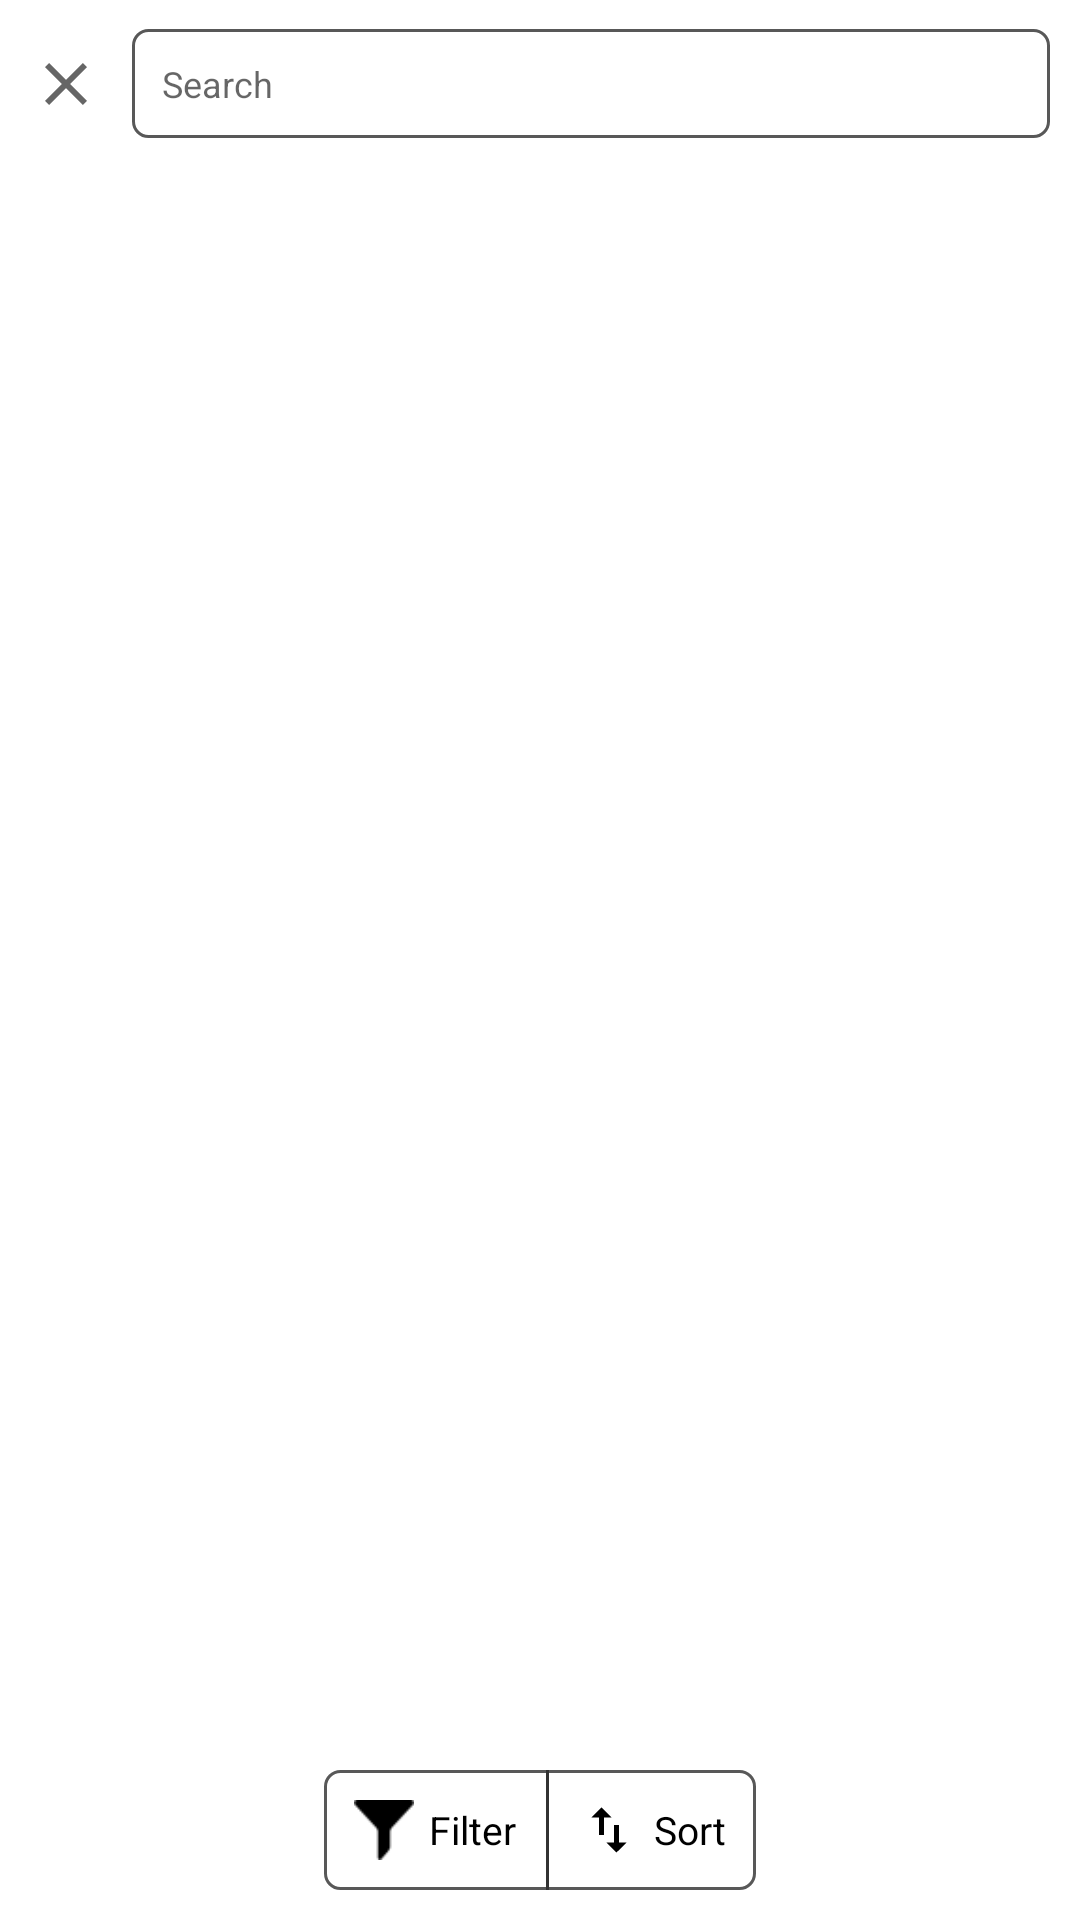

Reconstruct the res/layout file that produces this screen, plus the resources it refers to.
<!-- AndroidManifest.xml: application theme AppMaterialTheme -->
<!-- res/layout/activity_car_list.xml -->
<?xml version="1.0" encoding="utf-8"?>
<androidx.coordinatorlayout.widget.CoordinatorLayout
    xmlns:android="http://schemas.android.com/apk/res/android"
    xmlns:tools="http://schemas.android.com/tools"
    android:layout_width="match_parent"
    android:layout_height="match_parent"
    android:fitsSystemWindows="true"
    tools:context=".activity.CarList">

    <include
        layout="@layout/app_bar_car_list"
        android:layout_width="match_parent"
        android:layout_height="wrap_content" />

</androidx.coordinatorlayout.widget.CoordinatorLayout>
<!-- res/layout/app_bar_car_list.xml (included above) -->
<?xml version="1.0" encoding="utf-8"?>
<androidx.coordinatorlayout.widget.CoordinatorLayout xmlns:android="http://schemas.android.com/apk/res/android"
    android:layout_width="match_parent"
    android:layout_height="match_parent">

    <LinearLayout
        android:id="@+id/drawer_layout"
        android:layout_width="match_parent"
        android:layout_height="match_parent"
        android:orientation="vertical">

        <include layout="@layout/toolbar_car_list" />

        <include layout="@layout/content_car_list" />

    </LinearLayout>


</androidx.coordinatorlayout.widget.CoordinatorLayout>
<!-- res/layout/toolbar_car_list.xml (included above) -->
<?xml version="1.0" encoding="utf-8"?>
<androidx.appcompat.widget.Toolbar xmlns:android="http://schemas.android.com/apk/res/android"
    xmlns:app="http://schemas.android.com/apk/res-auto"
    android:id="@+id/toolbar"
    android:layout_width="fill_parent"
    android:layout_height="wrap_content"
    android:background="@color/white"
    app:layout_scrollFlags="scroll|enterAlways"
    android:theme="@style/AppMaterialTheme"
    app:contentInsetLeft="0dp"
    app:contentInsetStart="0dp"
    app:titleTextAppearance="@style/Toolbar.TitleText"
    app:contentInsetStartWithNavigation="0dp"
    app:popupTheme="@style/ThemeOverlay.AppCompat.Light"
    app:titleTextColor="@color/white">

    <RelativeLayout
        android:layout_width="match_parent"
        android:layout_height="match_parent">

        <LinearLayout
            android:id="@+id/lnrTitle"
            android:layout_centerVertical="true"
            android:layout_width="match_parent"
            android:layout_height="wrap_content"
            android:layout_alignParentStart="true"
            android:layout_marginEnd="@dimen/tendp">


            <androidx.appcompat.widget.AppCompatImageView
                android:id="@+id/imgClose"
                android:layout_width="wrap_content"
                android:layout_height="match_parent"
                android:layout_gravity="center"
                android:layout_marginStart="@dimen/tendp"
                app:srcCompat="@drawable/ic_close"/>
            <androidx.appcompat.widget.AppCompatEditText
                android:layout_marginStart="@dimen/tendp"
                android:id="@+id/edtSearch"
                android:layout_width="match_parent"
                android:padding="@dimen/tendp"
                android:layout_height="wrap_content"
                android:background="@drawable/rounded_white"
                android:focusableInTouchMode="false"
                android:hint="@string/search"
                android:imeOptions="actionSearch"
                android:inputType="none"
                android:maxLines="1"
                android:paddingLeft="@dimen/tendp"
                android:paddingRight="@dimen/tendp"
                android:singleLine="true"
                android:textSize="@dimen/twelesp"
                android:drawableStart="@drawable/ic_search"
                android:drawablePadding="@dimen/tendp"


                />


        </LinearLayout>

    </RelativeLayout>

</androidx.appcompat.widget.Toolbar>
<!-- res/layout/content_car_list.xml (included above) -->
<?xml version="1.0" encoding="utf-8"?>
<RelativeLayout
    xmlns:android="http://schemas.android.com/apk/res/android"
    android:layout_width="match_parent"
    android:layout_height="match_parent"
    android:layout_marginTop="@dimen/tendp"
    android:layout_marginBottom="@dimen/tendp"
    >

    <androidx.recyclerview.widget.RecyclerView
        android:id="@+id/recyclerList"
        android:layout_width="match_parent"
        android:layout_height="match_parent"

        />

    <LinearLayout
        android:layout_marginBottom="@dimen/twentydp"
        android:layout_centerHorizontal="true"
        android:layout_alignParentBottom="true"
        android:background="@drawable/rounded_white"
        android:orientation="horizontal"
        android:layout_width="wrap_content"
        android:layout_height="wrap_content">

        <LinearLayout
            android:id="@+id/lnrFilter"
            android:padding="@dimen/tendp"
            android:gravity="center"
            android:layout_width="wrap_content"
            android:layout_height="wrap_content">
            <androidx.appcompat.widget.AppCompatImageView
                android:layout_width="@dimen/twentydp"
                android:layout_height="@dimen/twentydp"
                android:scaleType="centerCrop"
                android:src="@drawable/filter_black"
                />

            <androidx.appcompat.widget.AppCompatTextView
                android:layout_marginStart="@dimen/fivedp"
                style="@style/textviewStyle"
                android:layout_width="wrap_content"
                android:text="Filter"
                />

        </LinearLayout>
        <LinearLayout
            android:layout_width="1dp"
            android:layout_height="match_parent"
            android:background="@color/darkgrey"/>

        <LinearLayout
            android:id="@+id/lnrSort"
            android:padding="@dimen/tendp"
            android:gravity="center"
            android:layout_width="wrap_content"
            android:layout_height="wrap_content">
            <androidx.appcompat.widget.AppCompatImageView
                android:layout_width="@dimen/twentydp"
                android:layout_height="@dimen/twentydp"
                android:scaleType="centerCrop"
                android:src="@drawable/ic_sort"
                />

            <androidx.appcompat.widget.AppCompatTextView
                android:layout_marginStart="@dimen/fivedp"
                style="@style/textviewStyle"
                android:layout_width="wrap_content"
                android:text="Sort"
                />

        </LinearLayout>


    </LinearLayout>


</RelativeLayout>
<!-- resources referenced by this layout -->
<resources>
  <color name="darkgrey">#323232</color>
  <color name="white">#FFFFFF</color>
  <dimen name="fivedp">5dp</dimen>
  <dimen name="tendp">10dp</dimen>
  <dimen name="twelesp">12sp</dimen>
  <dimen name="twentydp">20dp</dimen>
  <!-- drawable filter_black: png bitmap (drawable, 538 bytes) -->
  <!-- drawable ic_close (drawable) -->
  <vector xmlns:android="http://schemas.android.com/apk/res/android"
      android:width="24dp"
      android:height="24dp"
      android:viewportWidth="24"
      android:viewportHeight="24"
      android:tint="?attr/colorControlNormal">
    <path
        android:fillColor="@color/grey"
        android:pathData="M19,6.41L17.59,5 12,10.59 6.41,5 5,6.41 10.59,12 5,17.59 6.41,19 12,13.41 17.59,19 19,17.59 13.41,12z"/>
  </vector>
  <!-- drawable ic_sort (drawable) -->
  <vector xmlns:android="http://schemas.android.com/apk/res/android"
      android:width="24dp"
      android:height="24dp"
      android:viewportWidth="24.0"
      android:viewportHeight="24.0">
      <path
          android:fillColor="#FF000000"
          android:pathData="M9,3L5,6.99h3L8,14h2L10,6.99h3L9,3zM16,17.01L16,10h-2v7.01h-3L15,21l4,-3.99h-3z"/>
  </vector>
  <!-- drawable rounded_white (drawable) -->
  <shape xmlns:android="http://schemas.android.com/apk/res/android"
      android:shape="rectangle">
      <solid android:color="@color/white"/>
      <corners android:radius="5dp" />
      <stroke android:width="1dp" android:color="@color/grey" />
  </shape>
  <string name="search">Search</string>
  <style name="AppMaterialTheme" parent="Theme.MaterialComponents.Light.NoActionBar">
          
          <item name="colorPrimary">@color/colorPrimary</item>
          <item name="colorPrimaryDark">@color/colorPrimaryDark</item>
          <item name="colorAccent">@color/colorAccent</item>
      </style>
  <style name="Toolbar.TitleText" parent="TextAppearance.Widget.AppCompat.Toolbar.Title">
          <item name="android:textSize">@dimen/thirteensp</item>
      </style>
  <style name="textviewStyle">
          <item name="android:layout_width">match_parent</item>
          <item name="android:layout_height">wrap_content</item>
          <item name="android:textSize">@dimen/edit_text</item>
          <item name="android:textColor">@color/black</item>
  
      </style>
  <color name="grey">#585858</color>
  <color name="colorPrimary">#6200EE</color>
  <color name="colorPrimaryDark">#3700B3</color>
  <color name="colorAccent">#03DAC5</color>
  <dimen name="thirteensp">13sp</dimen>
  <dimen name="edit_text">13sp</dimen>
  <color name="black">#000</color>
</resources>
